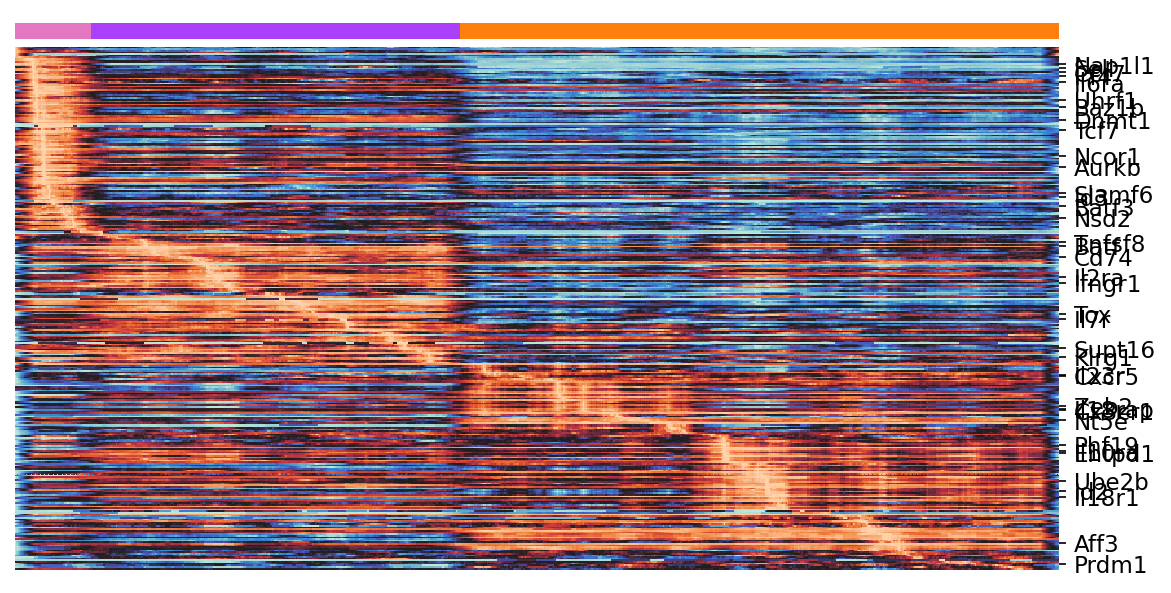

Data behind this chart, as committed beside it:
annotated_genes, Cl13_P2, Cl13_P5, Cl13_P3, order - total 320
Nap1l1, -0.08261, -0.6746, -0.6748, 11
Sell, 0.3148, 0.1271, -0.02374, 13
Ccr7, 0.9655, 0.4479, 0.389, 16
Irf4, 0.0498, 0.01418, -0.009882, 18
Il6ra, 0.1602, 0.1267, 0.09986, 22
Uhrf1, 0.06744, -0.09044, -0.238, 33
Baz1b, 0.1119, 0.03042, -0.07603, 37
Dnmt1, 0.2745, 0.1965, -0.3072, 45
Tcf7, 0.6253, 0.5239, 0.4018, 51
Ncor1, -0.03525, -0.09839, -0.08958, 67
Aurkb, 0.4729, 0.3547, -0.3707, 74
Slamf6, 0.2567, -0.157, 0.141, 90
Id3, 0.001908, 0.001055, 0.001166, 92
Batf3, 0.1635, 0.09838, 0.06472, 98
Nsd2, 0.05612, 0.01276, -0.09784, 105
Tnfsf8, 0.2508, 0.2339, 0.1713, 120
Batf, 0.00455, 0.1799, 0.08808, 122
Cd74, 0.02649, 0.06437, 0.05437, 129
Il2ra, 0.06863, 0.08839, 0.05034, 141
Ifngr1, 0.5442, 0.5674, 0.354, 145
Tox, 0.3248, 0.3371, 0.2986, 164
Il7r, 0.5272, 0.4872, 0.3281, 167
Supt16, 0.07872, 0.1131, -0.1235, 185
Klrg1, 0.4957, 0.6986, 0.6687, 190
Il23r, 0.01725, 0.01157, 0.0219, 201
Cxcr5, 0.01267, 0.01768, 0.01879, 202
Zeb2, 0.1638, 0.1951, 0.1983, 220
Il18rap, 0.1924, 0.2522, 0.2998, 222
Cx3cr1, 0.08443, 0.1509, 0.1968, 223
Nt5e, 0.0242, 0.01794, 0.03858, 229
Phf19, 0.02997, 0.0279, 0.03027, 244
Il10ra, 0.06587, 0.07297, 0.06684, 248
Entpd1, 0.02801, 0.03468, 0.03298, 249
Ube2b, -0.1482, 0.008972, 0.008065, 266
Id2, 0.9625, 0.7601, 0.7489, 272
Il18r1, 0.1752, 0.2095, 0.2191, 276
Aff3, 0.01502, 0.0133, 0.01612, 304
Prdm1, 0.05025, 0.05036, 0.0619, 317
